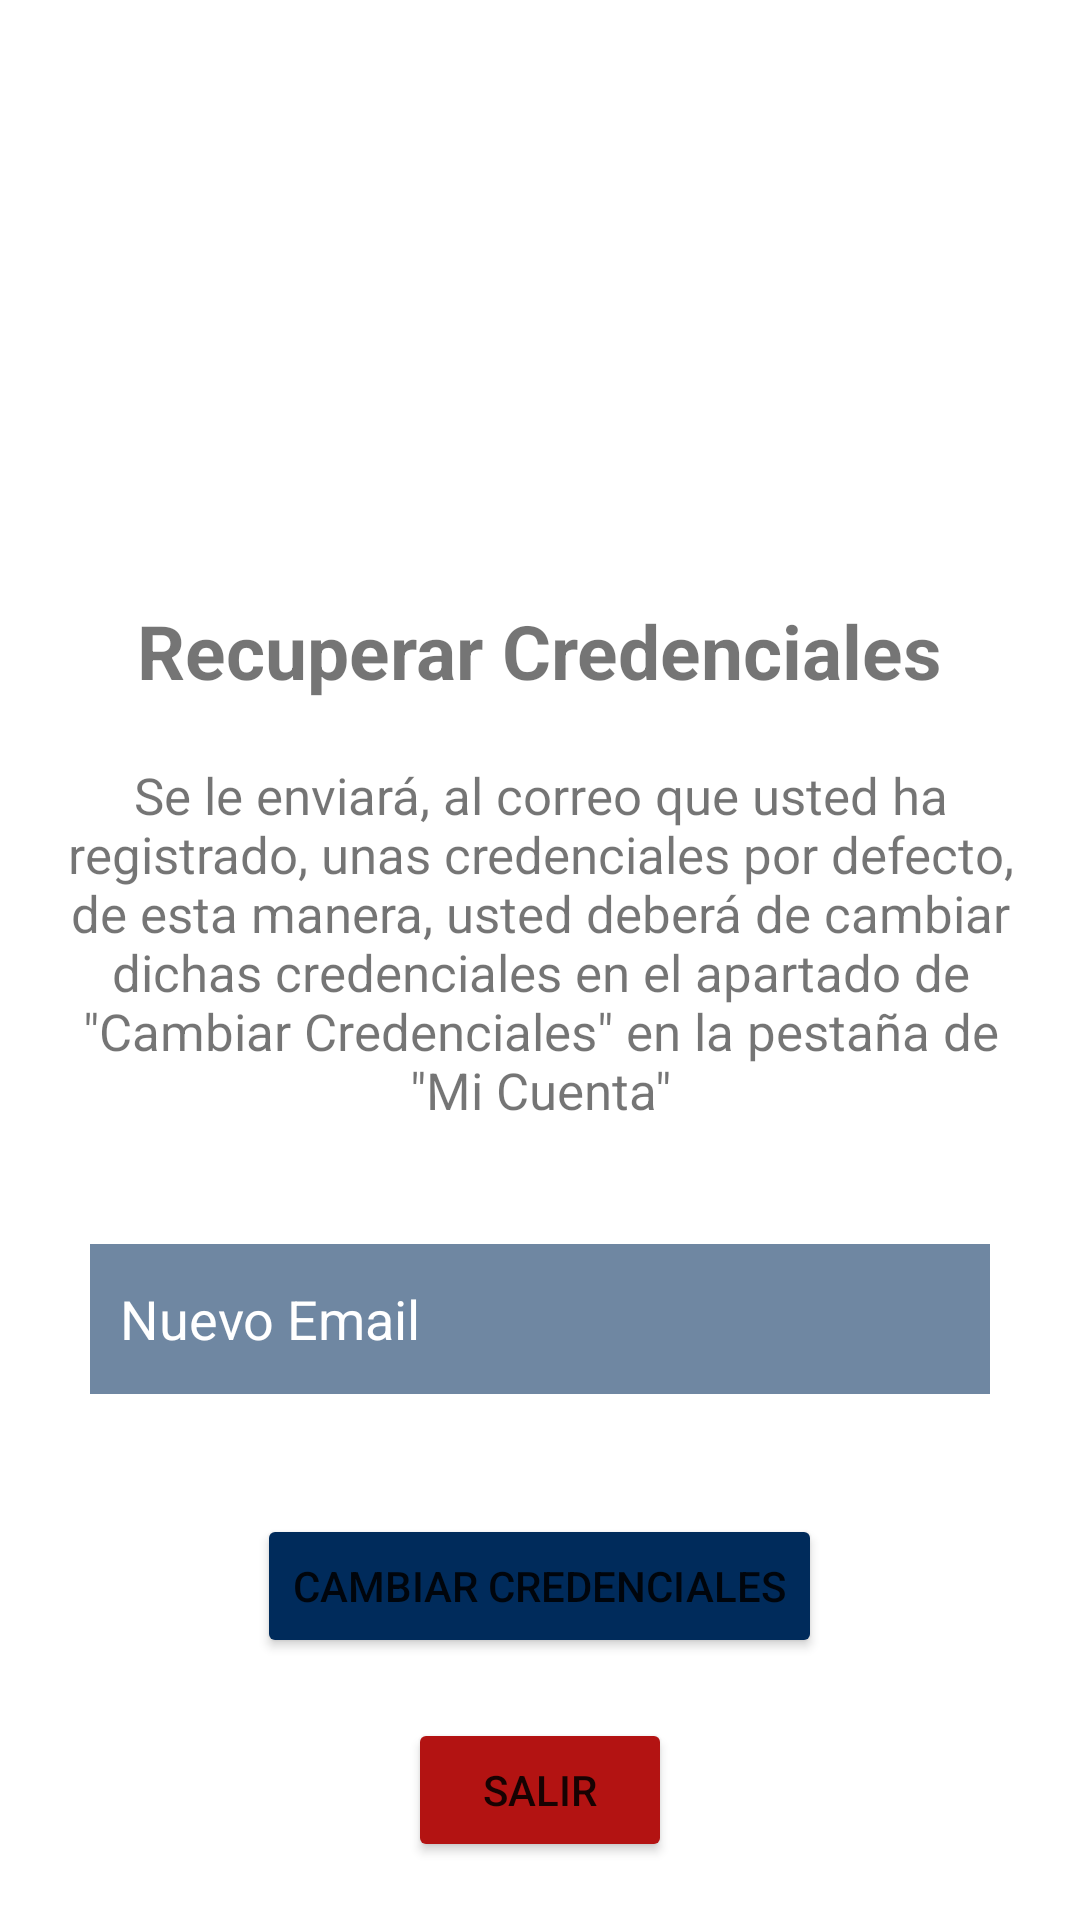

This screen was rendered from an Android layout file. Write that file and the resources it references.
<!-- AndroidManifest.xml: activity theme Theme.Android_app -->
<!-- res/layout/activity_recovery.xml -->
<?xml version="1.0" encoding="utf-8"?>
<RelativeLayout xmlns:android="http://schemas.android.com/apk/res/android"
    xmlns:app="http://schemas.android.com/apk/res-auto"
    xmlns:tools="http://schemas.android.com/tools"
    android:layout_width="match_parent"
    android:layout_height="match_parent"
    tools:context=".RecoveryActivity">


    <ImageView
        android:id="@+id/recovery_image"
        android:layout_width="150dp"
        android:layout_height="150dp"
        android:src="@drawable/logo_grande_negro"
        android:layout_centerHorizontal="true"
        android:layout_marginTop="30dp"/>

    <TextView
        android:id="@+id/recovery_title"
        android:layout_width="wrap_content"
        android:layout_height="wrap_content"
        android:layout_below="@id/recovery_image"
        android:layout_centerHorizontal="true"
        android:layout_marginTop="20dp"
        android:textSize="25sp"
        android:textStyle="bold"
        android:text="Recuperar Credenciales"/>

    <TextView
        android:id="@+id/recovery_information"
        android:layout_width="wrap_content"
        android:layout_height="wrap_content"
        android:layout_below="@id/recovery_title"
        android:layout_centerHorizontal="true"
        android:layout_marginStart="20dp"
        android:layout_marginTop="20dp"
        android:layout_marginEnd="20dp"
        android:layout_marginBottom="20dp"
        android:text='Se le enviará, al correo que usted ha registrado, unas credenciales por defecto, de esta manera, usted deberá de cambiar dichas credenciales en el apartado de "Cambiar Credenciales" en la pestaña de "Mi Cuenta"'
        android:textAlignment="center"
        android:textSize="17sp" />

    <EditText
        android:id="@+id/recovery_email"
        android:layout_width="300dp"
        android:layout_height="50dp"
        android:layout_below="@id/recovery_information"
        android:inputType="textEmailAddress"
        android:layout_centerHorizontal="true"
        android:hint="Nuevo Email"
        android:background="@color/transparent_dark_blue"
        android:layout_marginTop="20dp"
        android:padding="10dp"
        android:textColorHint="@color/white"
        android:textColor="@color/white"
        android:drawableLeft="@drawable/baseline_alternate_email_24"
        android:drawablePadding="10dp"/>

    <Button
        android:id="@+id/recovery_button"
        android:layout_width="wrap_content"
        android:layout_height="wrap_content"
        android:text="Cambiar Credenciales"
        android:layout_below="@id/recovery_email"
        android:layout_centerHorizontal="true"
        android:layout_marginTop="40dp"
        android:backgroundTint="@color/dark_blue"/>

    <Button
        android:id="@+id/recovery_return_button"
        android:layout_width="wrap_content"
        android:layout_height="wrap_content"
        android:text="Salir"
        android:layout_below="@id/recovery_button"
        android:layout_centerHorizontal="true"
        android:layout_marginTop="20dp"
        android:backgroundTint="@color/dark_red"/>

</RelativeLayout>
<!-- resources referenced by this layout -->
<resources>
  <color name="dark_blue">#002B5B</color>
  <color name="dark_red">#B31312</color>
  <color name="transparent_dark_blue">#90002B5B</color>
  <color name="white">#FFFFFFFF</color>
  <style name="Theme.Android_app" parent="Theme.MaterialComponents.DayNight.DarkActionBar">
          
          <item name="colorPrimary">@color/dark_blue</item>
          <item name="colorPrimaryVariant">@color/light_blue</item>
          <item name="colorOnPrimary">@color/white</item>
          
          <item name="colorSecondary">@color/teal_200</item>
          <item name="colorSecondaryVariant">@color/teal_700</item>
          <item name="colorOnSecondary">@color/black</item>
          
          <item name="android:statusBarColor">@color/dark_blue</item>
          
      </style>
  <color name="light_blue">#00C4FF</color>
  <color name="teal_200">#FF03DAC5</color>
  <color name="teal_700">#FF018786</color>
  <color name="black">#FF000000</color>
</resources>
